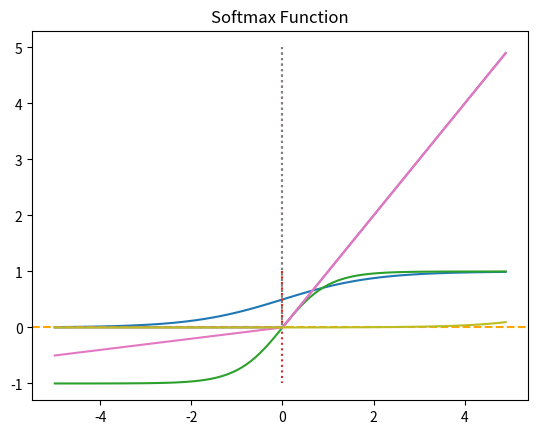

Here is the Python script that generated this plot:
# 시그모이드 함수 그래프를 그리는 코드
import numpy as np
import matplotlib.pyplot as plt

# sigmoid
def sigmoid(x):
    return 1/(1+np.exp(-x))
x = np.arange(-5.0, 5.0, 0.1)
y = sigmoid(x)

plt.plot(x, y)
plt.plot([0,0],[1.0,0.0], ':') # 가운데 점선 추가
plt.title('Sigmoid Function')
plt.show()

# Hyperbolic tangent function
x = np.arange(-5.0, 5.0, 0.1) # -5.0부터 5.0까지 0.1 간격 생성
y = np.tanh(x)

plt.plot(x, y)
plt.plot([0,0],[1.0,-1.0], ':')
plt.axhline(y=0, color='orange', linestyle='--')
plt.title('Tanh Function')
plt.show()

# relu
def relu(x):
    return np.maximum(0, x)

x = np.arange(-5.0, 5.0, 0.1)
y = relu(x)

plt.plot(x, y)
plt.plot([0,0],[5.0,0.0], ':')
plt.title('Relu Function')
plt.show()

# leaky_relu
a = 0.1

def leaky_relu(x):
    return np.maximum(a*x, x)

x = np.arange(-5.0, 5.0, 0.1)
y = leaky_relu(x)

plt.plot(x, y)
plt.plot([0,0],[5.0,0.0], ':')
plt.title('Leaky ReLU Function')
plt.show()

# softmax
x = np.arange(-5.0, 5.0, 0.1) # -5.0부터 5.0까지 0.1 간격 생성
y = np.exp(x) / np.sum(np.exp(x))

plt.plot(x, y)
plt.title('Softmax Function')
plt.show()
